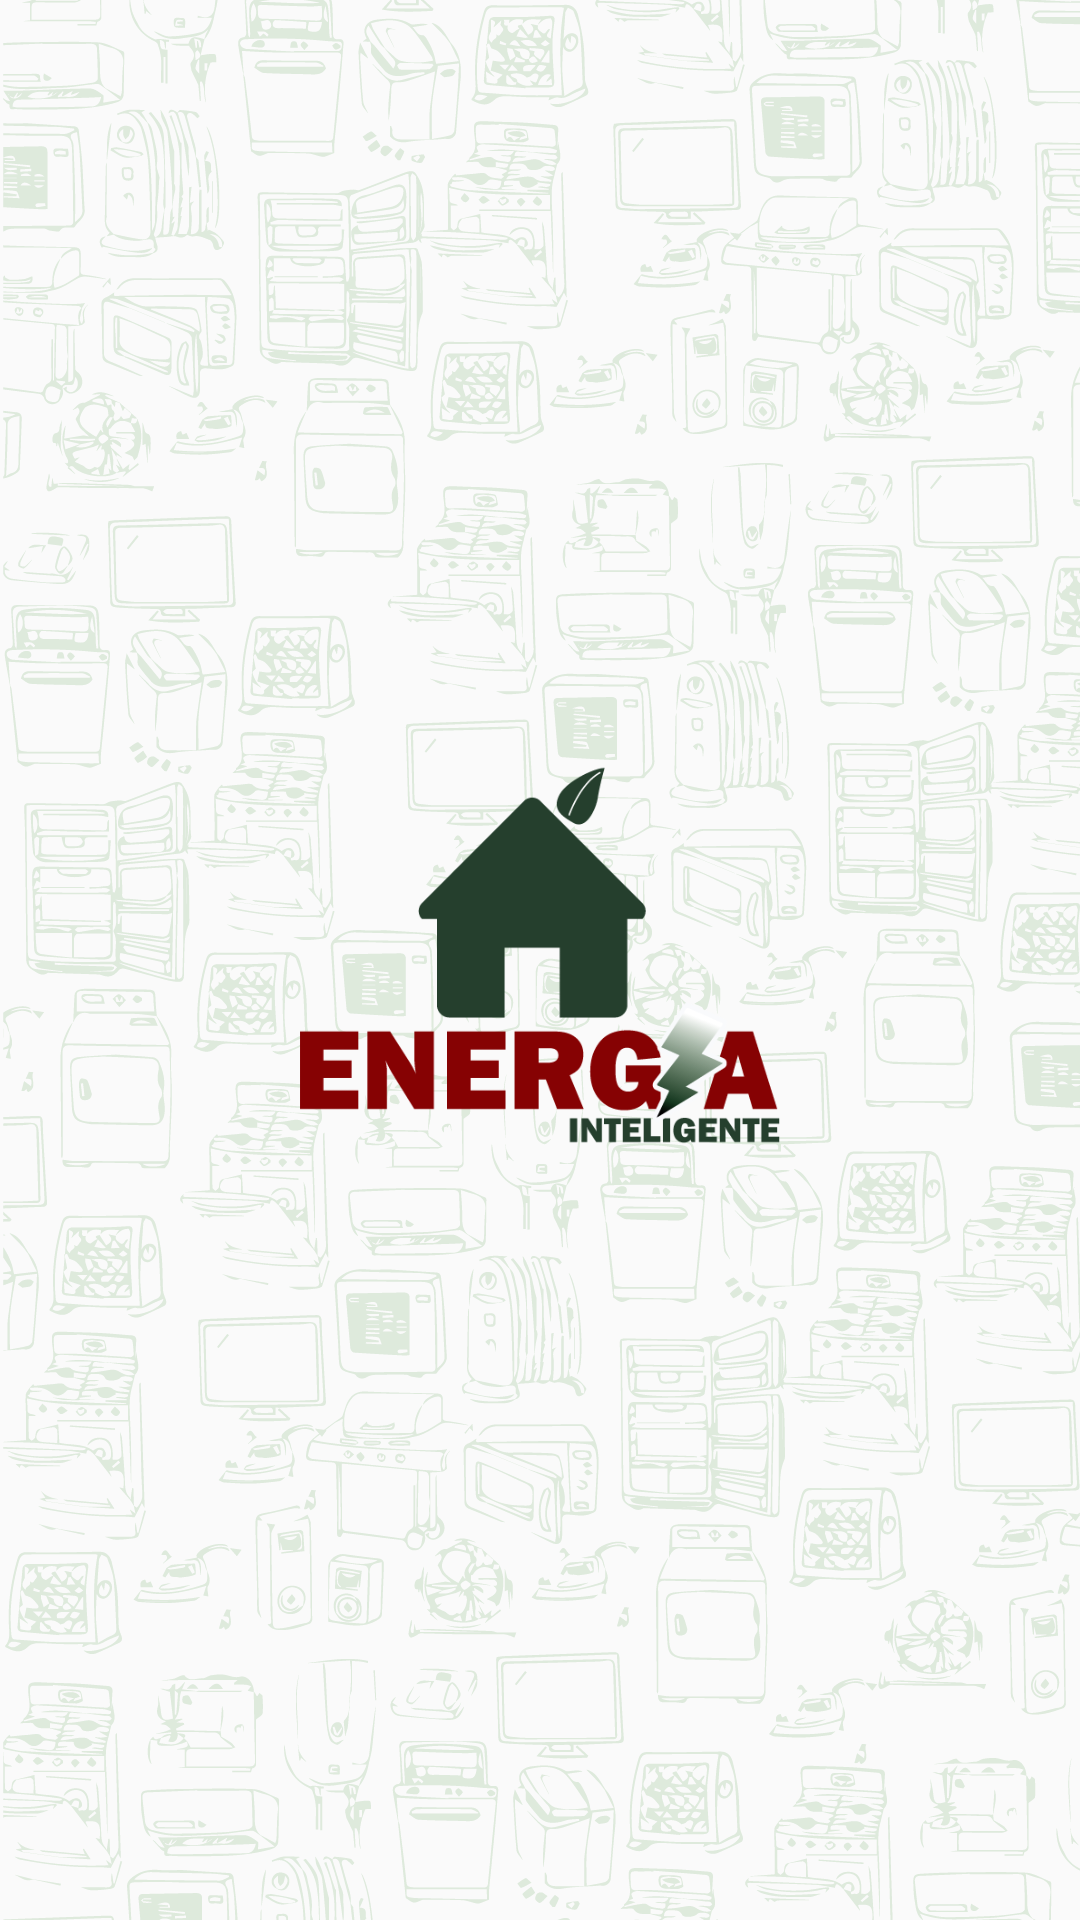

Produce the Android XML layout that renders to this screen, including the resource entries it uses.
<!-- AndroidManifest.xml: application theme AppTheme -->
<!-- res/layout/activity_splash.xml -->
<?xml version="1.0" encoding="utf-8"?>
<RelativeLayout xmlns:android="http://schemas.android.com/apk/res/android"
    xmlns:app="http://schemas.android.com/apk/res-auto"
    xmlns:tools="http://schemas.android.com/tools"
    android:layout_width="match_parent"
    android:layout_height="match_parent"
    android:background="@drawable/background_app"
    tools:context=".ui.SplashActivity">

    <ImageView
        android:id="@+id/imageView2"
        android:layout_width="192dp"
        android:layout_height="166dp"
        android:layout_centerInParent="true"
        app:srcCompat="@drawable/logo"
        android:contentDescription="TODO" />

</RelativeLayout>
<!-- resources referenced by this layout -->
<resources>
  <!-- drawable background_app: png bitmap (drawable, 414827 bytes) -->
  <!-- drawable logo: png bitmap (drawable, 17518 bytes) -->
  <style name="AppTheme" parent="Base.Theme.AppCompat.Light.DarkActionBar">
          
          <item name="colorPrimary">@color/colorPrimary</item>
          <item name="colorPrimaryDark">@color/colorPrimaryDark</item>
          <item name="colorAccent">@color/colorAccent</item>
          <item name="android:textColor">@android:color/white</item>
          <item name="windowActionBar">false</item>
          <item name="windowNoTitle">true</item>
      </style>
  <color name="colorPrimary">#253e2c</color>
  <color name="colorPrimaryDark">#253e2c</color>
  <color name="colorAccent">#253e2c</color>
</resources>
